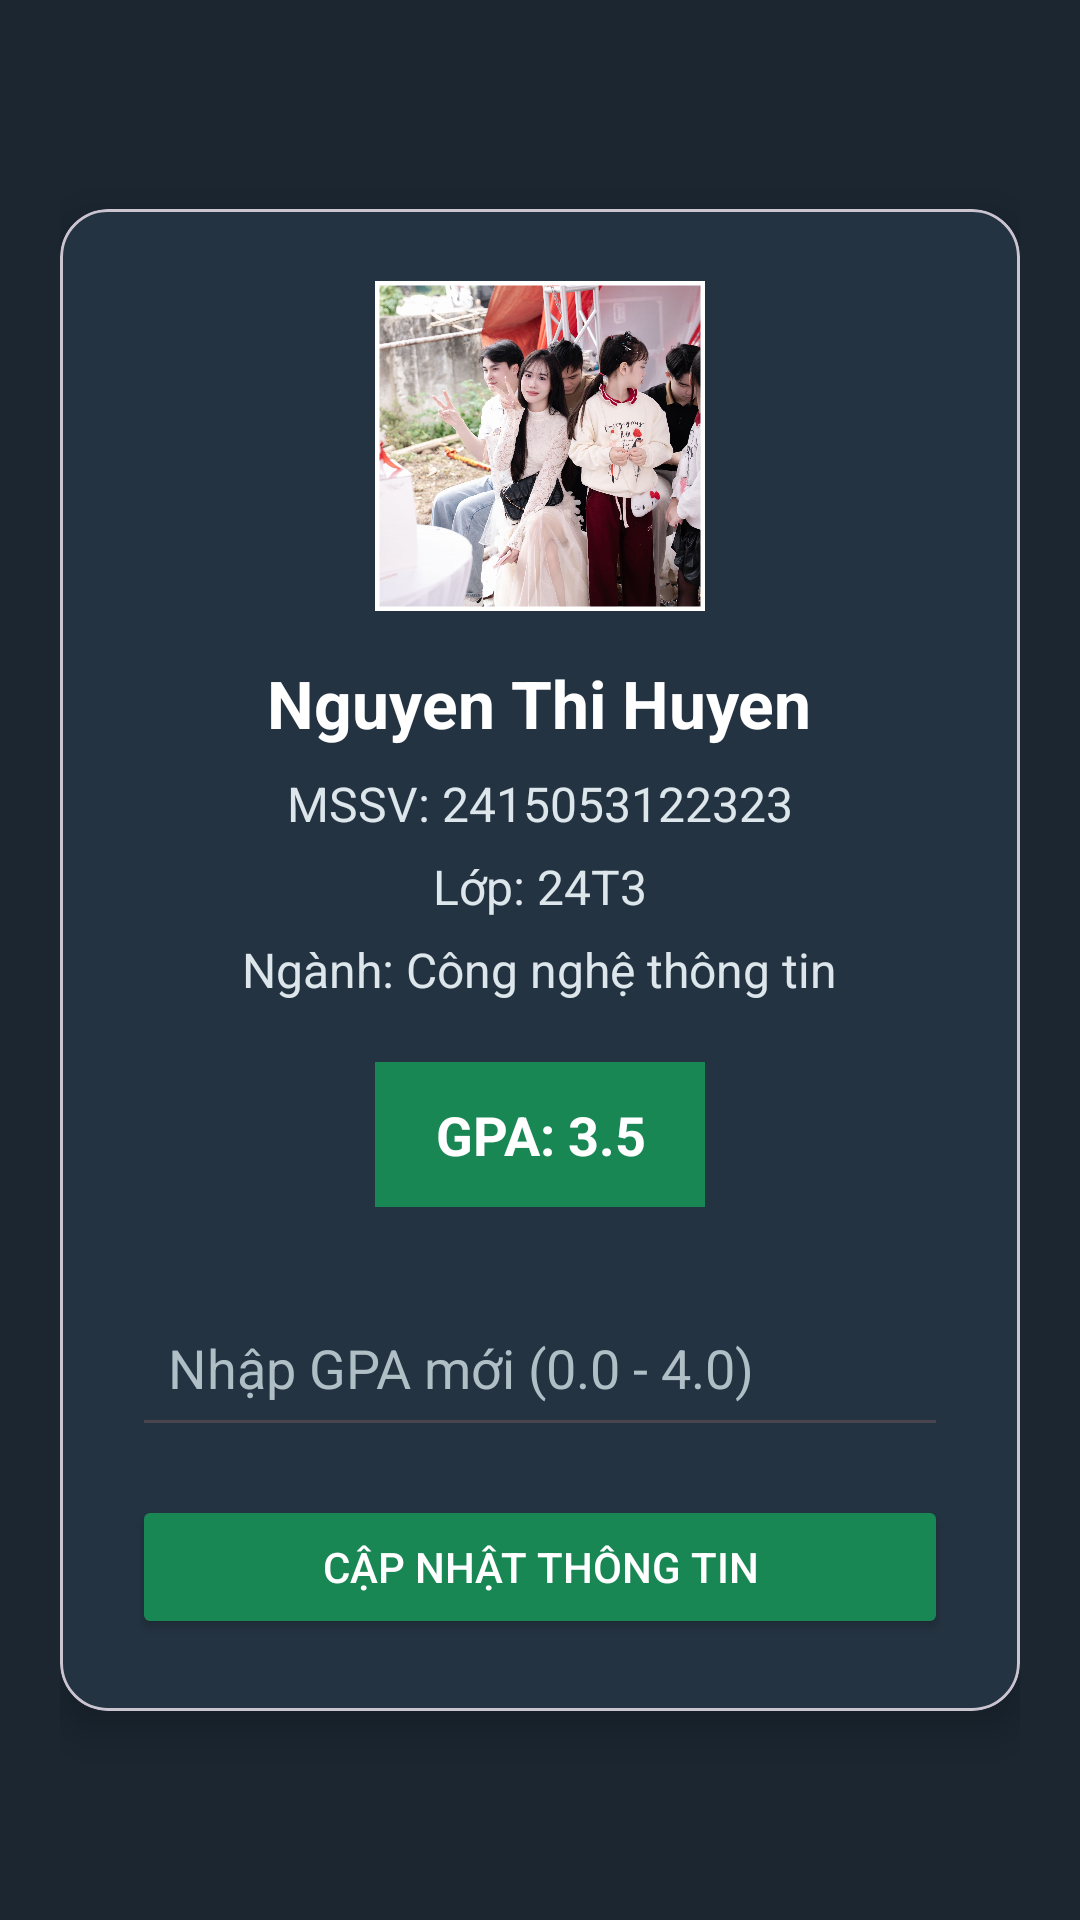

The Android layout XML behind this screen, and the referenced resources:
<!-- AndroidManifest.xml: application theme Theme.ProfileSinhVien -->
<!-- res/layout/activity_main.xml -->
<?xml version="1.0" encoding="utf-8"?>
<ScrollView
    xmlns:android="http://schemas.android.com/apk/res/android"
    xmlns:app="http://schemas.android.com/apk/res-auto"
    android:layout_width="match_parent"
    android:layout_height="match_parent"
    android:background="#1B2631"
    android:fillViewport="true">

    <LinearLayout
        android:layout_width="match_parent"
        android:layout_height="wrap_content"
        android:orientation="vertical"
        android:gravity="center"
        android:padding="20dp">

        <com.google.android.material.card.MaterialCardView
            android:id="@+id/cardProfile"
            android:layout_width="match_parent"
            android:layout_height="wrap_content"
            app:cardBackgroundColor="#243342"
            app:cardCornerRadius="16dp"
            app:cardElevation="8dp">

            <LinearLayout
                android:layout_width="match_parent"
                android:layout_height="wrap_content"
                android:orientation="vertical"
                android:gravity="center"
                android:padding="24dp">

                <com.google.android.material.imageview.ShapeableImageView
                    android:id="@+id/imgAvatar"
                    android:layout_width="110dp"
                    android:layout_height="110dp"
                    android:src="@drawable/avatar_huyen"
                    android:scaleType="centerCrop"
                    android:contentDescription="Ảnh đại diện"
                    app:strokeColor="#FFFFFF"
                    app:strokeWidth="3dp" />

                <TextView
                    android:id="@+id/tvName"
                    android:layout_width="wrap_content"
                    android:layout_height="wrap_content"
                    android:layout_marginTop="16dp"
                    android:text="Nguyen Thi Huyen"
                    android:textColor="#FFFFFF"
                    android:textSize="22sp"
                    android:textStyle="bold" />

                <TextView
                    android:id="@+id/tvStudentId"
                    android:layout_width="wrap_content"
                    android:layout_height="wrap_content"
                    android:layout_marginTop="8dp"
                    android:text="MSSV: 2415053122323"
                    android:textColor="#DCE6EB"
                    android:textSize="16sp" />

                <TextView
                    android:id="@+id/tvClassName"
                    android:layout_width="wrap_content"
                    android:layout_height="wrap_content"
                    android:layout_marginTop="6dp"
                    android:text="Lớp: 24T3"
                    android:textColor="#DCE6EB"
                    android:textSize="16sp" />

                <TextView
                    android:id="@+id/tvMajor"
                    android:layout_width="wrap_content"
                    android:layout_height="wrap_content"
                    android:layout_marginTop="6dp"
                    android:text="Ngành: Công nghệ thông tin"
                    android:textColor="#DCE6EB"
                    android:textSize="16sp" />

                <TextView
                    android:id="@+id/tvGpaBadge"
                    android:layout_width="wrap_content"
                    android:layout_height="wrap_content"
                    android:layout_marginTop="20dp"
                    android:background="#198754"
                    android:gravity="center"
                    android:paddingStart="20dp"
                    android:paddingTop="12dp"
                    android:paddingEnd="20dp"
                    android:paddingBottom="12dp"
                    android:text="GPA: 3.5"
                    android:textColor="#FFFFFF"
                    android:textSize="18sp"
                    android:textStyle="bold" />

                <EditText
                    android:id="@+id/edtNewGpa"
                    android:layout_width="match_parent"
                    android:layout_height="56dp"
                    android:layout_marginTop="24dp"
                    android:hint="Nhập GPA mới (0.0 - 4.0)"
                    android:inputType="numberDecimal"
                    android:paddingStart="12dp"
                    android:paddingEnd="12dp"
                    android:textColor="#FFFFFF"
                    android:textColorHint="#B0BEC5" />

                <Button
                    android:id="@+id/btnUpdateGpa"
                    android:layout_width="match_parent"
                    android:layout_height="wrap_content"
                    android:layout_marginTop="16dp"
                    android:backgroundTint="#198754"
                    android:text="CẬP NHẬT THÔNG TIN"
                    android:textColor="#FFFFFF" />

            </LinearLayout>

        </com.google.android.material.card.MaterialCardView>

    </LinearLayout>

</ScrollView>
<!-- resources referenced by this layout -->
<resources>
  <!-- drawable avatar_huyen: jpg bitmap (drawable, 684614 bytes) -->
  <style name="Theme.ProfileSinhVien" parent="Base.Theme.ProfileSinhVien" />
  <style name="Base.Theme.ProfileSinhVien" parent="Theme.Material3.DayNight.NoActionBar">
          
          
      </style>
</resources>
